Run: headless pygame with SDL's dummy video driver; simulated clock (each Clock.tick advances the game by its frame time, no real sleeping); random seed 0; keys injected as events and as key.get_pressed() state; mouse plan: one left click at the window centre at the start of phase 2, then a move to the lower-right quarter at the start of phase 3.
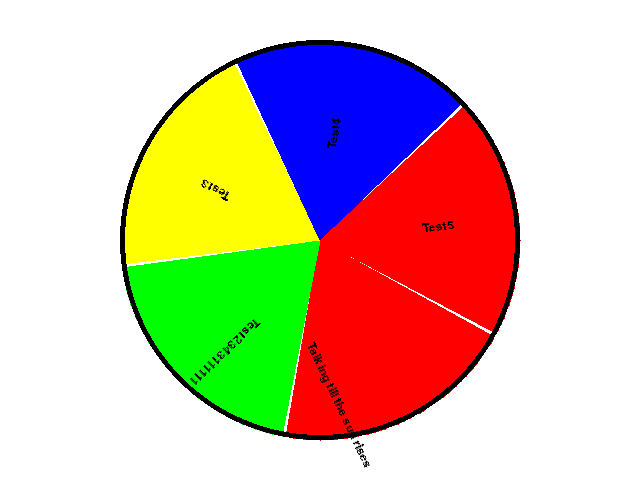
Frame 1 of 4 · flips 1–60 · no input
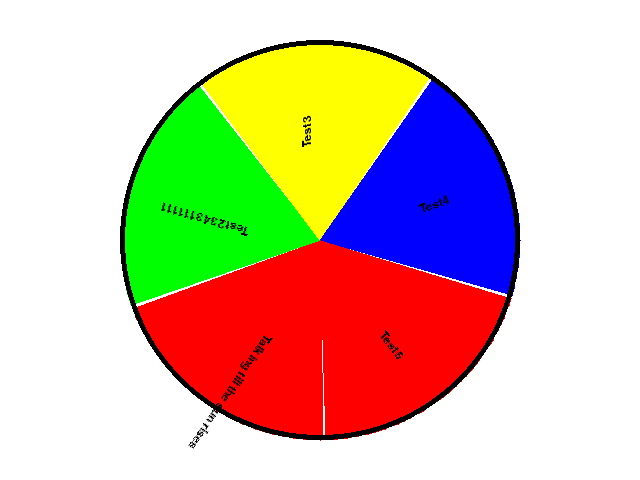
Frame 2 of 4 · flips 61–180 · clicked the window centre · tapped SPACE, RETURN · held RIGHT (→), D
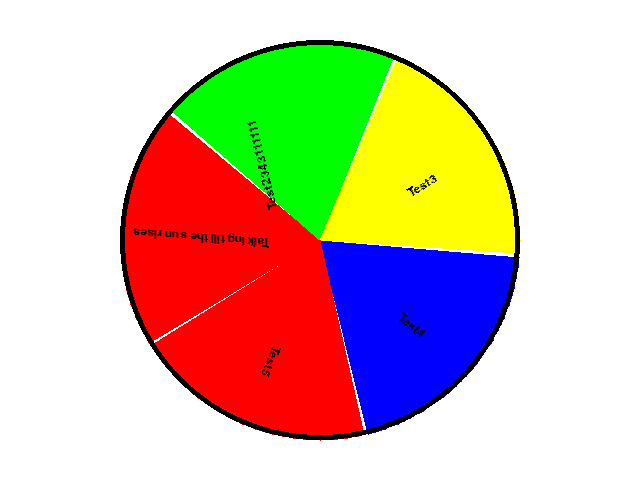
Frame 3 of 4 · flips 181–300 · moved the mouse to the lower-right quarter · held DOWN (↓), S
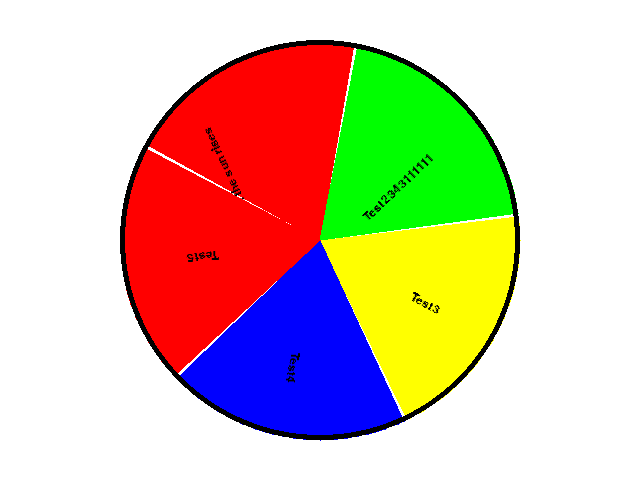
Frame 4 of 4 · flips 301–420 · held LEFT (←), A, UP (↑), W

The pygame program that drew these frames:

import pygame
import math
import random

# Define colors
WHITE = (255, 255, 255)
BLACK = (0, 0, 0)
RED = (255, 0, 0)
GREEN = (0, 255, 0)
BLUE = (0, 0, 255)
YELLOW = (255, 255, 0)

# Define width, height and radius
WIDTH = 640
HEIGHT = 480
RADIUS = 200
CENTER_X = WIDTH // 2
CENTER_Y = HEIGHT // 2

class DecisionWheel:
    def __init__(self, num_segments: int, options: list) -> None:
        self.num_segments = num_segments
        self.options = options
        self.seg_angle = 360 / num_segments
        self.center_x = WIDTH // 2
        self.center_y = HEIGHT // 2

        # Initialize Pygame
        pygame.init()
        self.screen = pygame.display.set_mode((WIDTH, HEIGHT))
        pygame.display.set_caption("Decision Wheel")
        self.screen.fill(WHITE)

        # Define font
        self.font = pygame.font.Font(None, 18)

        self.spin_speed = 0
        self.angle = 0
        self.spinning = False
        self.selection = ""

    # draw some text into an area of a surface
    # automatically wraps words
    # returns any text that didn't get blitted
    def draw_text(self, text, rect, max_width, center_x, center_y):
        rect = pygame.Rect(rect)
        y = rect.top
        lineSpacing = -2

        # get the height of the font
        fontHeight = self.font.size("Tg")[1]
        while text:
            i = 1

            # determine if the row of text will be outside our area
            if y + fontHeight > rect.bottom:
                break

            # determine maximum width of line
            while self.font.size(text[:i])[0] < max_width and i < len(text):
                i += 1

            # if we've wrapped the text, then adjust the wrap to the last word      
            # if i < len(text): 
            #     i = text.rfind(" ", 0, i) + 1

            image = self.font.render(text[:i], True, BLACK)
            text_rect = image.get_rect()
            text_rect.center = (center_x, center_y)
            angle_to_horizontal = math.degrees(math.atan2(center_y-CENTER_Y, center_x-CENTER_X))
            rotated_text = pygame.transform.rotate(image, -angle_to_horizontal)

            self.screen.blit(rotated_text, text_rect)
            y += fontHeight + lineSpacing
            center_y += fontHeight + lineSpacing

            # remove the text we just blitted
            text = text[i:]

        return text


    # Define function to draw a segment
    def draw_segment(self, color, start_angle, end_angle, option):
        points = [(self.center_x, self.center_y)]
        center_angle = (start_angle + end_angle) / 2
        for i in range(start_angle, end_angle+1):
            x = CENTER_X + int(RADIUS * math.cos(math.radians(i)))
            y = CENTER_Y + int(RADIUS * math.sin(math.radians(i)))
            points.append((x, y))
        points.append((self.center_x, self.center_y))
        segment = pygame.draw.polygon(self.screen, color, points)
        segment_width = abs(int(RADIUS * math.cos(math.radians(start_angle))) - int(RADIUS * math.cos(math.radians(end_angle))))
        text = self.font.render(option, True, BLACK)
        text_rect = text.get_rect()
        text_center_x = CENTER_X + int(RADIUS*0.6*math.cos(math.radians(center_angle)))
        text_center_y = CENTER_Y + int(RADIUS*0.6*math.sin(math.radians(center_angle)))
        text_rect.center = (text_center_x, text_center_y)
        angle_to_horizontal = math.degrees(math.atan2(text_center_y-CENTER_Y, text_center_x-CENTER_X))
        rotated_text = pygame.transform.rotate(text, -angle_to_horizontal)
        # self.draw_text(option, segment, segment_width, text_center_x, text_center_y)
        self.screen.blit(rotated_text, text_rect)


    # Define function to spin the wheel
    def spin_wheel(self):
        global angle, spinning, selection
        # self.spin_speed = random.randint(30, 50)
        self.spin_speed = 0.5
        angle = 0
        self.spinning = True
        while self.spin_speed > 0:
            for event in pygame.event.get():
                if event.type == pygame.QUIT:
                    pygame.quit()
                    quit()
            self.screen.fill(WHITE)
            for i in range(self.num_segments):
                start_angle = int(i * self.seg_angle + angle)
                end_angle = int((i+1) * self.seg_angle + angle - 1)
                color = [RED, GREEN, YELLOW, BLUE][i%4]
                self.draw_segment(color, start_angle, end_angle, self.options[i])
            pygame.draw.circle(self.screen, BLACK, (self.center_x, self.center_y), RADIUS, 5)
            angle += self.spin_speed
            self.spin_speed -= 0.0000001
            pygame.display.flip()
        self.spinning = False
        self.selection = self.get_selection()

    # Define function to get the selection
    def get_selection(self):
        global angle
        for i in range(self.num_segments):
            start_angle = i * self.seg_angle + angle
            end_angle = (i+1) * self.seg_angle + angle - 1
            if start_angle <= 360 <= end_angle:
                return "Segment " + str(i+1)
            
    def run(self):
        # Main game loop
        running = True
        self.spin_wheel()
        while running:
            for event in pygame.event.get():
                if event.type == pygame.QUIT:
                    running = False
                if event.type == pygame.MOUSEBUTTONDOWN:
                    if not self.spinning:
                        self.spin_wheel()
            if self.spinning:
                text = self.font.render("Spinning...", True, BLACK)
            elif self.selection:
                text = self.font.render(selection, True, BLACK)
            else:
                text = self.font.render("Click to spin!", True, BLACK)

if __name__ == "__main__":
    decisionWheel = DecisionWheel(5, ["Talking till the sun rises", "Test2343111111", "Test3", "Test4", "Test5"])
    decisionWheel.run()
